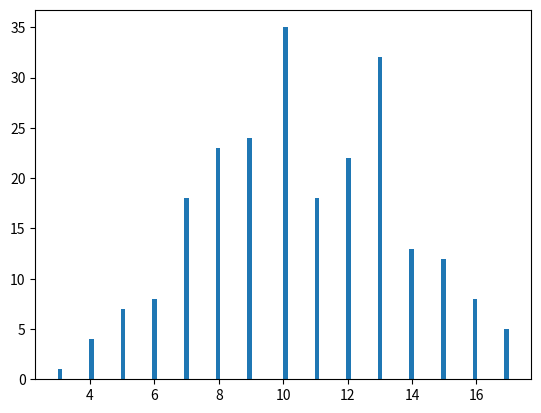

Python code for this plot: (Note: this script raises an exception after producing the figure.)
data = [11,16,13,10,9,12,8,14,15,7,10,6,11,10,14,8,10,11,10,13,5,5,9,4,12,10,7,9,7,9,10,12,8,9,9,5,7,10,8,8,16,7,9,7,14,14,6,5,10,17,9,14,9,15,8,5,6,10,9,12,16,9,8,7,8,8,8,9,12,10,6,12,12,8,12,7,13,10,13,14,13,17,9,7,10,10,12,5,7,7,13,8,4,6,13,15,10,9,15,15,10,10,11,13,14,4,10,5,14,13,7,10,17,13,13,13,7,15,8,11,16,14,9,12,15,13,13,13,8,10,8,10,11,11,14,13,11,10,9,10,8,9,15,4,12,12,9,7,15,14,11,10,17,12,12,13,11,13,7,12,13,8,10,11,10,10,13,9,12,6,11,13,13,9,11,6,13,9,13,7,16,10,8,11,13,16,12,8,12,12,15,15,10,8,11,12,13,13,14,16,13,12,10,8,3,12,7,6,16,7,10,11,8,9,13,10,10,13,11,15,14,13,11,17,10,9,13,9,10,8]

import matplotlib.pyplot as plt
import pandas as pd

plt.hist(data, bins=100);
pd.value_counts(data, sort=False)